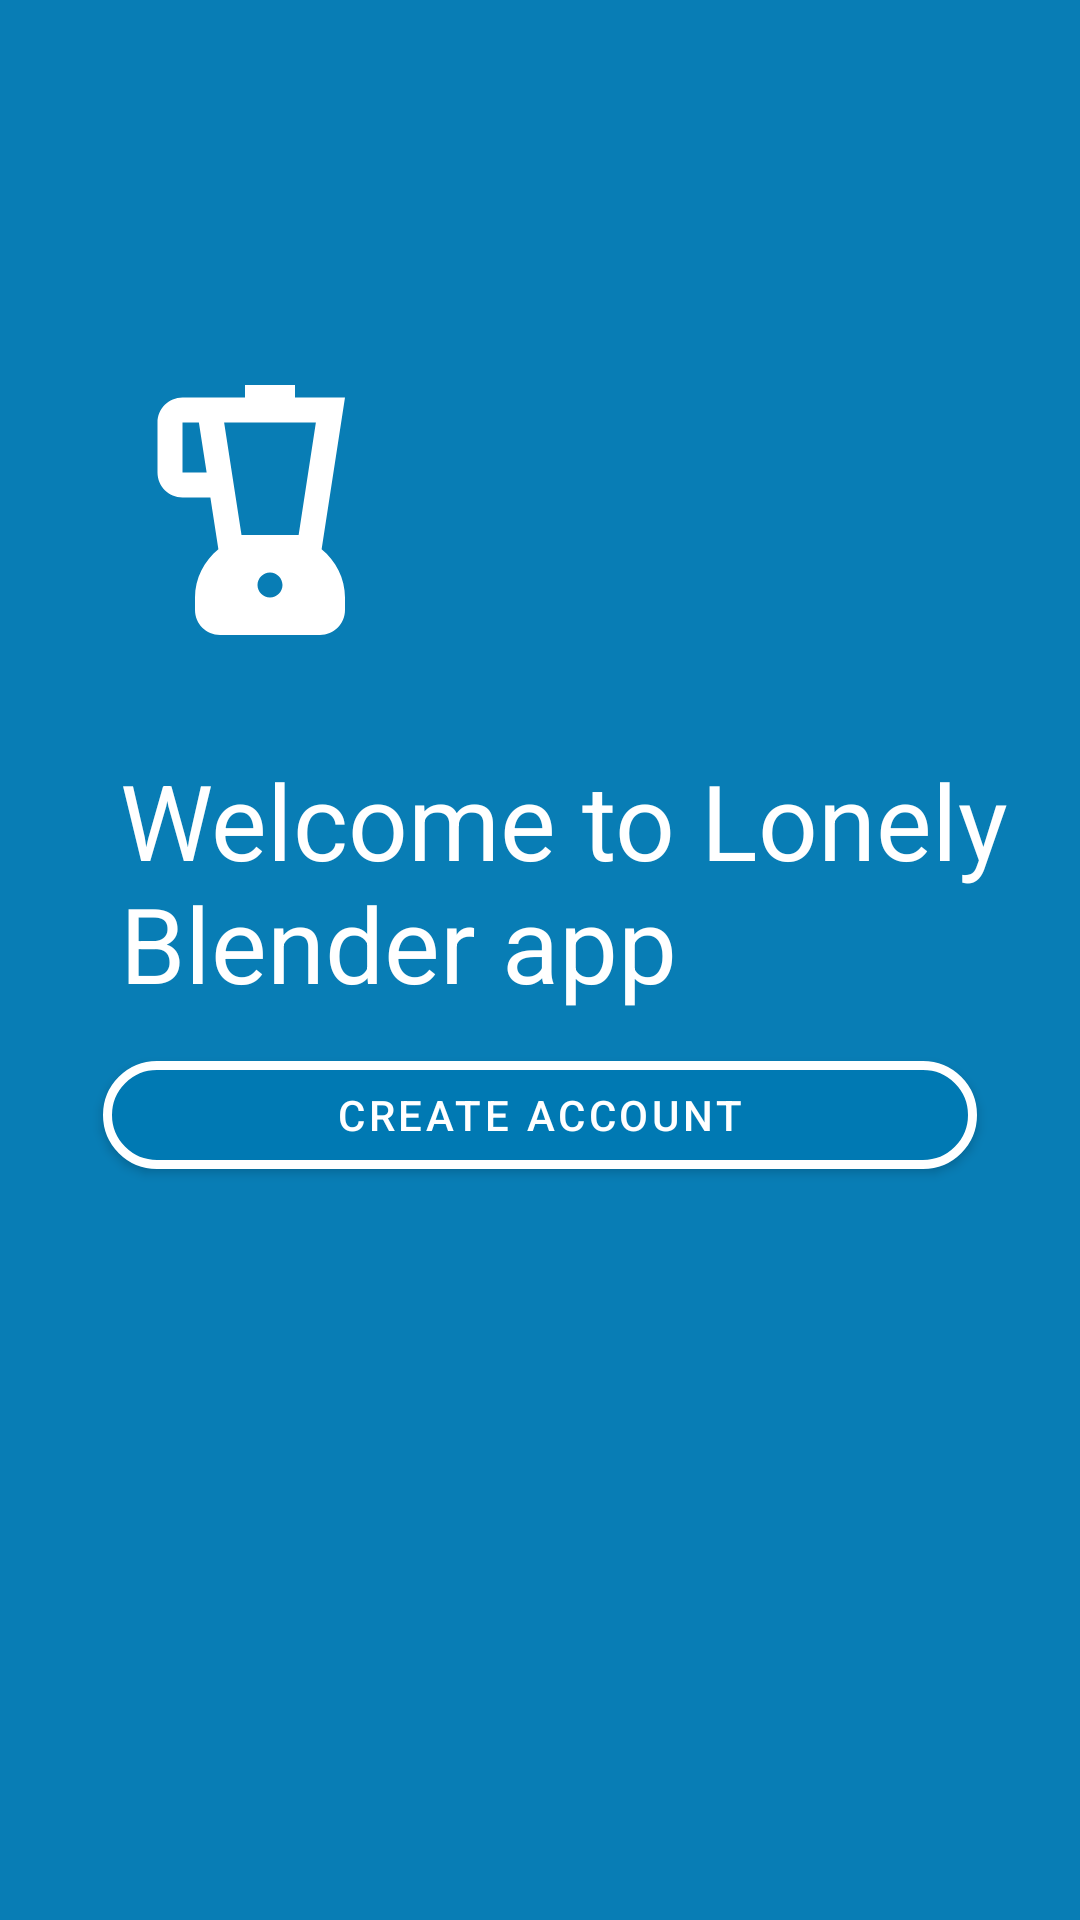

This screen was rendered from an Android layout file. Write that file and the resources it references.
<!-- AndroidManifest.xml: application theme Theme.LonelyBlenderNavigationGraph -->
<!-- res/layout/welcome_fragment.xml -->
<?xml version="1.0" encoding="utf-8"?>
<androidx.constraintlayout.widget.ConstraintLayout
    xmlns:android="http://schemas.android.com/apk/res/android" android:layout_width="match_parent"
    xmlns:app="http://schemas.android.com/apk/res-auto"
    android:layout_height="match_parent"
    android:background="@color/light_blue_background">

    <com.google.android.material.imageview.ShapeableImageView
        android:id="@+id/blender_logo_image"
        android:layout_width="wrap_content"
        android:layout_height="wrap_content"
        app:layout_constraintStart_toStartOf="parent"
        app:layout_constraintTop_toTopOf="parent"
        app:srcCompat="@drawable/ic_baseline_blender_24"
        android:layout_marginTop="@dimen/blender_logo_margin_top"
        android:layout_marginLeft="@dimen/margin_left"/>

    <com.google.android.material.textview.MaterialTextView
        android:id="@+id/app_title"
        android:layout_width="wrap_content"
        android:layout_height="wrap_content"
        android:layout_marginLeft="@dimen/margin_left"
        android:layout_marginTop="@dimen/app_title_margin_top"
        android:text="@string/title_page_name"
        android:textColor="@color/white"
        android:textSize="@dimen/large_font_size"
        app:layout_constraintStart_toStartOf="parent"
        app:layout_constraintTop_toBottomOf="@+id/blender_logo_image" />

    <com.google.android.material.button.MaterialButton
        android:id="@+id/create_account_button"
        android:layout_width="@dimen/create_account_button_width"
        app:layout_constraintWidth_percent=".81"
        android:layout_height="wrap_content"
        android:text="@string/create_account_button"
        app:layout_constraintEnd_toEndOf="parent"
        app:layout_constraintStart_toStartOf="parent"
        app:layout_constraintTop_toBottomOf="@+id/app_title"
        android:layout_marginTop="@dimen/create_account_button_margin_top"
        app:cornerRadius="@dimen/create_account_button_corner"
        app:strokeColor="@color/white"
        app:strokeWidth="@dimen/create_account_button_stroke_width"
        android:backgroundTint="@color/light_blue_background"/>


</androidx.constraintlayout.widget.ConstraintLayout>
<!-- resources referenced by this layout -->
<resources>
  <color name="light_blue_background">#F70079B3</color>
  <color name="white">#FFFFFFFF</color>
  <dimen name="app_title_margin_top">30dp</dimen>
  <dimen name="blender_logo_margin_top">120dp</dimen>
  <dimen name="create_account_button_corner">30dp</dimen>
  <dimen name="create_account_button_margin_top">10dp</dimen>
  <dimen name="create_account_button_stroke_width">3dp</dimen>
  <dimen name="create_account_button_width">0dp</dimen>
  <dimen name="large_font_size">35sp</dimen>
  <dimen name="margin_left">40dp</dimen>
  <!-- drawable ic_baseline_blender_24 (drawable-v24) -->
  <vector android:height="100dp" android:tint="#FFFFFF"
      android:viewportHeight="24" android:viewportWidth="24"
      android:width="100dp" xmlns:android="http://schemas.android.com/apk/res/android">
      <path android:fillColor="@android:color/white" android:pathData="M16.13,15.13L18,3h-4V2h-4v1H5C3.9,3 3,3.9 3,5v4c0,1.1 0.9,2 2,2h2.23l0.64,4.13C6.74,16.05 6,17.43 6,19v1c0,1.1 0.9,2 2,2h8c1.1,0 2,-0.9 2,-2v-1C18,17.43 17.26,16.05 16.13,15.13zM5,9V5h1.31l0.62,4H5zM12,19c-0.55,0 -1,-0.45 -1,-1s0.45,-1 1,-1s1,0.45 1,1S12.55,19 12,19zM14.29,14H9.72L8.33,5h7.34L14.29,14z"/>
  </vector>
  <string name="create_account_button">Create Account</string>
  <string name="title_page_name">Welcome to Lonely Blender app</string>
  <style name="Theme.LonelyBlenderNavigationGraph" parent="Theme.MaterialComponents.DayNight.DarkActionBar">
          
          <item name="colorPrimary">@color/light_blue_background</item>
          <item name="colorPrimaryVariant">@color/purple_700</item>
          <item name="colorOnPrimary">@color/white</item>
          
          <item name="colorSecondary">@color/teal_200</item>
          <item name="colorSecondaryVariant">@color/teal_700</item>
          <item name="colorOnSecondary">@color/white</item>
          
          <item name="android:statusBarColor" tools:targetApi="l">?attr/colorPrimaryVariant</item>
          <item name="android:textColor">@color/white</item>
          <item name="android:editTextColor">@color/white</item>
          <item name="colorControlNormal">@color/white</item>
          
      </style>
  <color name="purple_700">#FF3700B3</color>
  <color name="teal_200">#FF03DAC5</color>
  <color name="teal_700">#FF018786</color>
</resources>
